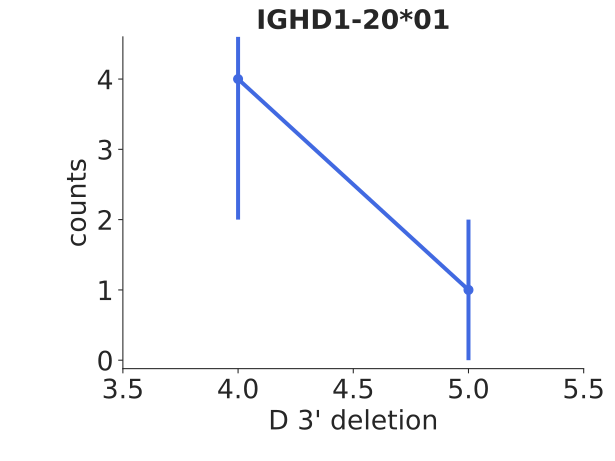

The table this chart was drawn from, first rows:
bin_low_edge, contents, binlabel, error
2.5, 0.0, , 0.0
3.5, 4.0, , 2.0
4.5, 1.0, , 1.0
5.5, 0.0, , 0.0
